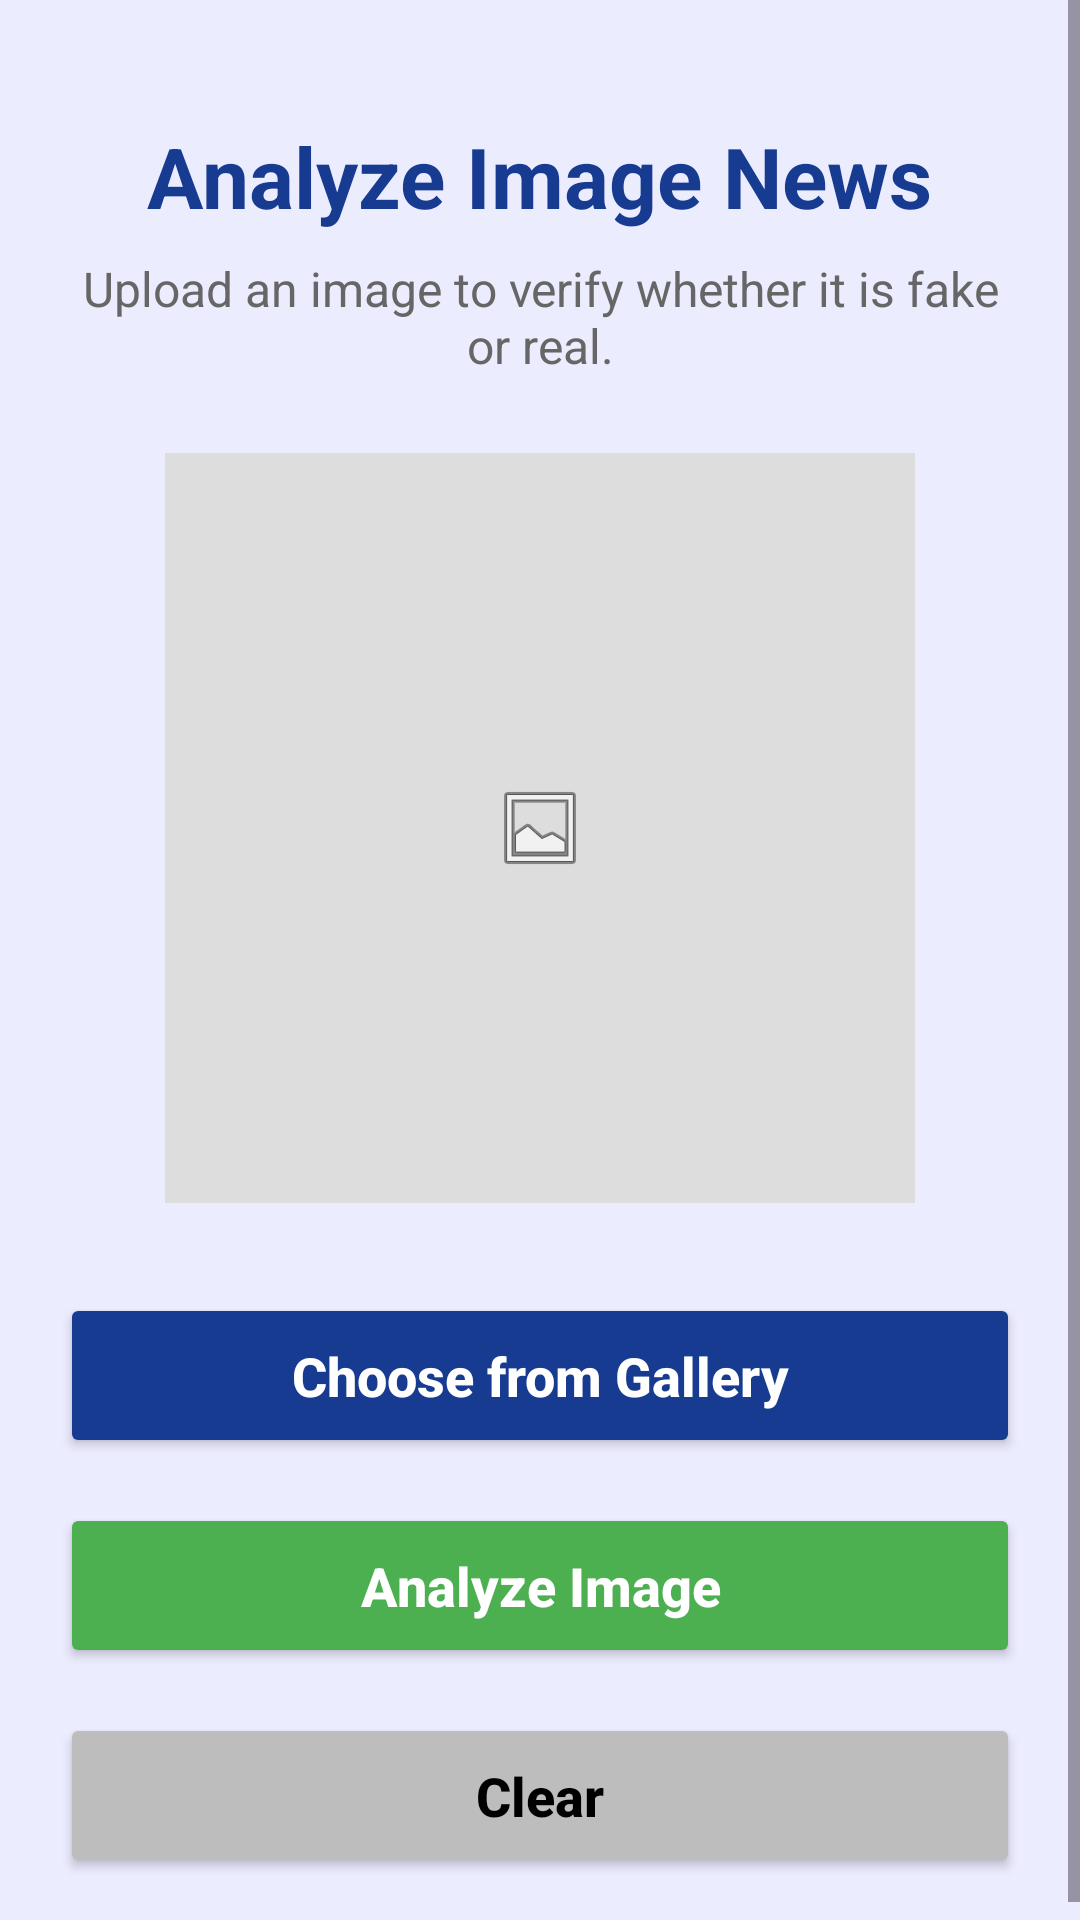

The Android layout XML behind this screen, and the referenced resources:
<!-- AndroidManifest.xml: application theme Theme.FactX -->
<!-- res/layout/activity_image_analysis.xml -->
<?xml version="1.0" encoding="utf-8"?>
<ScrollView xmlns:android="http://schemas.android.com/apk/res/android"
    android:layout_width="match_parent"
    android:layout_height="match_parent"
    android:background="#ECECFF">

    <LinearLayout
        android:layout_width="match_parent"
        android:layout_height="wrap_content"
        android:orientation="vertical"
        android:padding="20dp">

        

        <TextView
            android:layout_width="wrap_content"
            android:layout_height="wrap_content"
            android:text="Analyze Image News"
            android:textSize="28sp"
            android:textStyle="bold"
            android:textColor="#173B91"
            android:layout_gravity="center"
            android:layout_marginTop="20dp"/>

        <TextView
            android:layout_width="wrap_content"
            android:layout_height="wrap_content"
            android:text="Upload an image to verify whether it is fake or real."
            android:textSize="16sp"
            android:textColor="#666666"
            android:gravity="center"
            android:layout_gravity="center"
            android:layout_marginTop="8dp"
            android:layout_marginBottom="25dp"/>

        

        <ImageView
            android:id="@+id/imgPreview"
            android:layout_width="250dp"
            android:layout_height="250dp"
            android:layout_gravity="center"
            android:background="#DDDDDD"
            android:src="@android:drawable/ic_menu_gallery"
            android:scaleType="centerInside"/>

        

        <Button
            android:id="@+id/btnGallery"
            android:layout_width="match_parent"
            android:layout_height="55dp"
            android:layout_marginTop="30dp"
            android:text="Choose from Gallery"
            android:textAllCaps="false"
            android:textStyle="bold"
            android:textSize="18sp"
            android:backgroundTint="#173B91"
            android:textColor="#FFFFFF"/>

        



        

        <Button
            android:id="@+id/btnAnalyzeImage"
            android:layout_width="match_parent"
            android:layout_height="55dp"
            android:layout_marginTop="15dp"
            android:text="Analyze Image"
            android:textAllCaps="false"
            android:textStyle="bold"
            android:textSize="18sp"
            android:backgroundTint="#4CAF50"
            android:textColor="#FFFFFF"/>

        

        <Button
            android:id="@+id/btnClearImage"
            android:layout_width="match_parent"
            android:layout_height="55dp"
            android:layout_marginTop="15dp"
            android:text="Clear"
            android:textAllCaps="false"
            android:textStyle="bold"
            android:textSize="18sp"
            android:backgroundTint="#BDBDBD"
            android:textColor="#000000"/>


    </LinearLayout>

</ScrollView>
<!-- resources referenced by this layout -->
<resources>
  <style name="Theme.FactX" parent="Base.Theme.FactX" />
  <style name="Base.Theme.FactX" parent="Theme.Material3.DayNight.NoActionBar">
          
          
      </style>
</resources>
